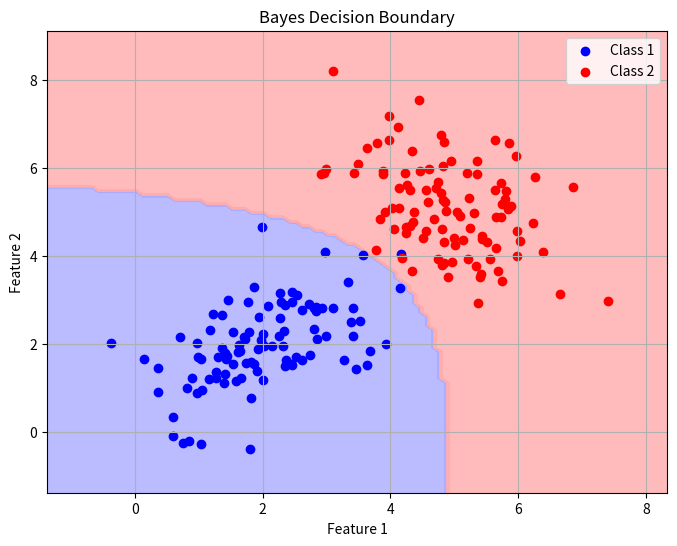

Python code for this plot:
import numpy as np
import matplotlib.pyplot as plt
from matplotlib.colors import ListedColormap

def main():
    # Get student number for seeding randomness
    #student_number = int(input("Enter your student number: "))
    student_number=40435430
    np.random.seed(student_number)

    # Generate samples for 2 classes (same as Part 1)
    num_samples = 100
    true_mean1 = np.array([2, 2])
    true_cov1 = np.array([[1, 0.5], [0.5, 1]])
    samples1 = np.random.multivariate_normal(true_mean1, true_cov1, num_samples)

    true_mean2 = np.array([5, 5])
    true_cov2 = np.array([[1, -0.5], [-0.5, 1]])
    samples2 = np.random.multivariate_normal(true_mean2, true_cov2, num_samples)

    def calculate_mean(data):
        n = len(data)
        sum = np.zeros(data.shape[1])
        for i in range(n):
            sum += data[i]
        return sum/n

    def calculate_covariance(data, mean):
        """
        Calulate The X_center (data - mean) then use it with:
        cov = (1/n) Σ (Xi - meanX)(Yi - meanY)
        """
        n = len(data)
        x_center = np.subtract(data, mean)
        x_transpose = np.transpose(x_center)
        cov = 1/n * np.dot(x_transpose, x_center)
        print(f"cov shape: {cov.size}")
        return cov

    calculated_mean1 = calculate_mean(samples1)
    calculated_mean2 = calculate_mean(samples2)
    cov_matrix1 = calculate_covariance(samples1, calculated_mean1)
    cov_matrix2 = calculate_covariance(samples2, calculated_mean2)

    # Priors (assume equal)
    prior1 = 0.5
    prior2 = 0.5

    # ## TODO ##: Implement 2x2 matrix determinant from scratch
    def matrix_det(cov):
        """
        A = | a   b |
            | c   d |
        |det(A)| = ad - bc
        """
        a, b = cov[0 ,0], cov[0, 1]
        c, d = cov[1, 0], cov[1, 1]
        det = (a * d) - (c * b)
        return det

    # ## TODO ##: Implement 2x2 matrix inverse from scratch

    def matrix_inv(cov):
        """
        1/det * [[d, -b], [-c, a]]
        """
        a, b = cov[0, 0], cov[0, 1]
        c, d = cov[1, 0], cov[1, 1]
        det = matrix_det(cov)
        return (1/det) * np.array([[d, -b],
                                [-c, a]])

    # ## TODO ##: Implement multivariate Gaussian log PDF from scratch
    # Use np.dot for multiplications
    def multivariate_gaussian_logpdf(x, mean, cov):
        det = matrix_det(cov)
        inv = matrix_inv(cov)
        
        x_center = x - mean
        # Quadratic form: (x-mean)^T Σ^{-1} (x-mean)
        quad = np.dot(x_center.T, np.dot(inv, x_center))

        log_pdf = -0.5 * (quad + np.log(det) + 2 * np.log(2*np.pi))
        return log_pdf

    # ## TODO ##: Implement Bayes classifier
    # Return 0 if >=0 else 1
    # Expected: Function that takes x (2D array) and returns class (0 or 1)
    def bayes_classifier(x):
        logp1 = multivariate_gaussian_logpdf(x, calculated_mean1, cov_matrix1) + np.log(prior1)
        logp2 = multivariate_gaussian_logpdf(x, calculated_mean2, cov_matrix2) + np.log(prior2)

        return 0 if logp1 >= logp2 else 1

    print("Bayes classifier implemented. Run visualization to check.")

    # Visualization (provided): Plot samples and decision boundary
    # Create grid
    x_min, x_max = min(np.min(samples1[:,0]), np.min(samples2[:,0])) - 1, max(np.max(samples1[:,0]), np.max(samples2[:,0])) + 1
    y_min, y_max = min(np.min(samples1[:,1]), np.min(samples2[:,1])) - 1, max(np.max(samples1[:,1]), np.max(samples2[:,1])) + 1
    xx, yy = np.meshgrid(np.arange(x_min, x_max, 0.1), np.arange(y_min, y_max, 0.1))
    grid = np.c_[xx.ravel(), yy.ravel()]

    Z = np.array([bayes_classifier(pt) for pt in grid])
    Z = Z.reshape(xx.shape)

    plt.figure(figsize=(8, 6))
    cmap_light = ListedColormap(['#AAAAFF', '#FFAAAA'])
    plt.contourf(xx, yy, Z, cmap=cmap_light, alpha=0.8)
    plt.scatter(samples1[:, 0], samples1[:, 1], color='blue', label='Class 1')
    plt.scatter(samples2[:, 0], samples2[:, 1], color='red', label='Class 2')
    plt.title('Bayes Decision Boundary')
    plt.xlabel('Feature 1')
    plt.ylabel('Feature 2')
    plt.legend()
    plt.grid(True)
    plt.show()

if __name__ == "__main__":
    main()